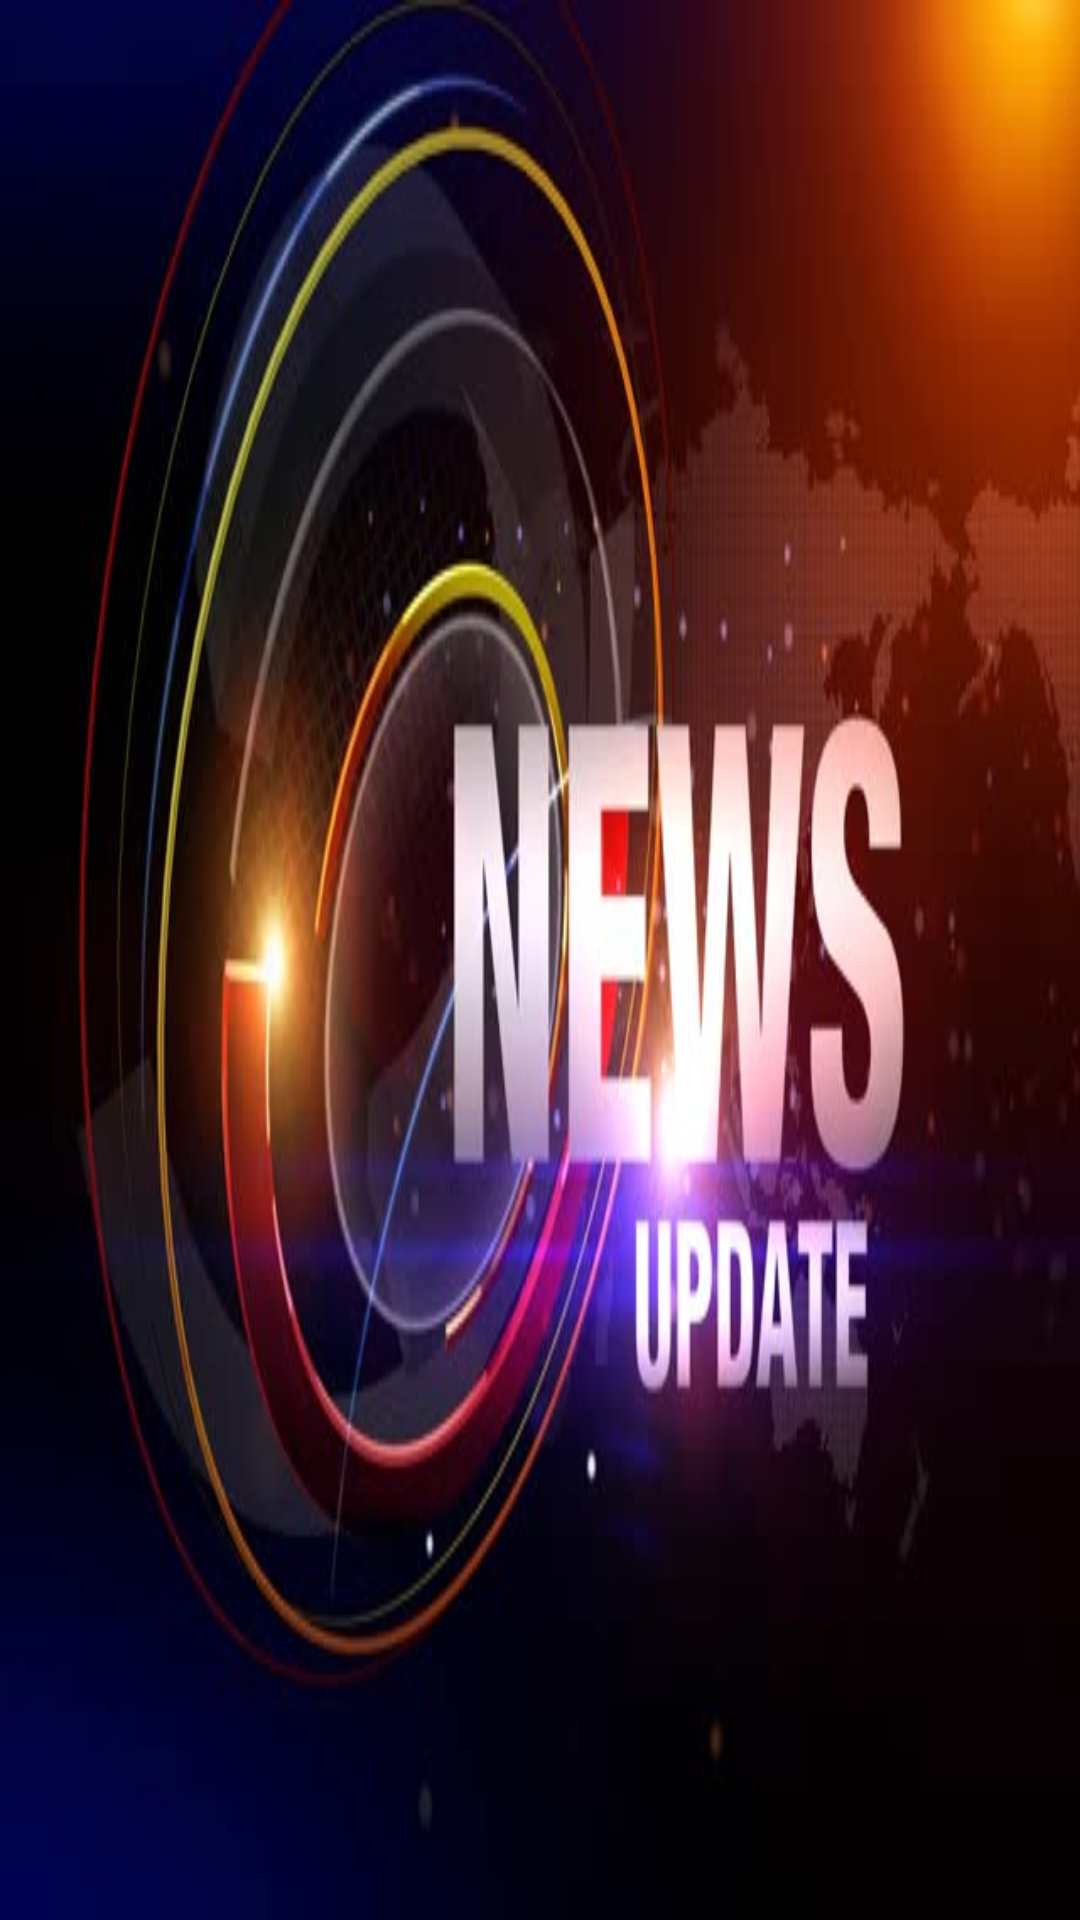

Reconstruct the res/layout file that produces this screen, plus the resources it refers to.
<!-- AndroidManifest.xml: application theme Theme.News -->
<!-- res/layout/activity_splash.xml -->
<?xml version="1.0" encoding="utf-8"?>
<androidx.constraintlayout.widget.ConstraintLayout xmlns:android="http://schemas.android.com/apk/res/android"
    xmlns:app="http://schemas.android.com/apk/res-auto"
    xmlns:tools="http://schemas.android.com/tools"
    android:layout_width="match_parent"
    android:layout_height="match_parent"
    tools:context=".SplashActivity"
    android:background="@drawable/news_splash">

</androidx.constraintlayout.widget.ConstraintLayout>
<!-- resources referenced by this layout -->
<resources>
  <!-- drawable news_splash: jpg bitmap (drawable, 27963 bytes) -->
  <style name="Theme.News" parent="Base.Theme.News" />
  <style name="Base.Theme.News" parent="Theme.Material3.DayNight.NoActionBar">
          
          
      </style>
</resources>
